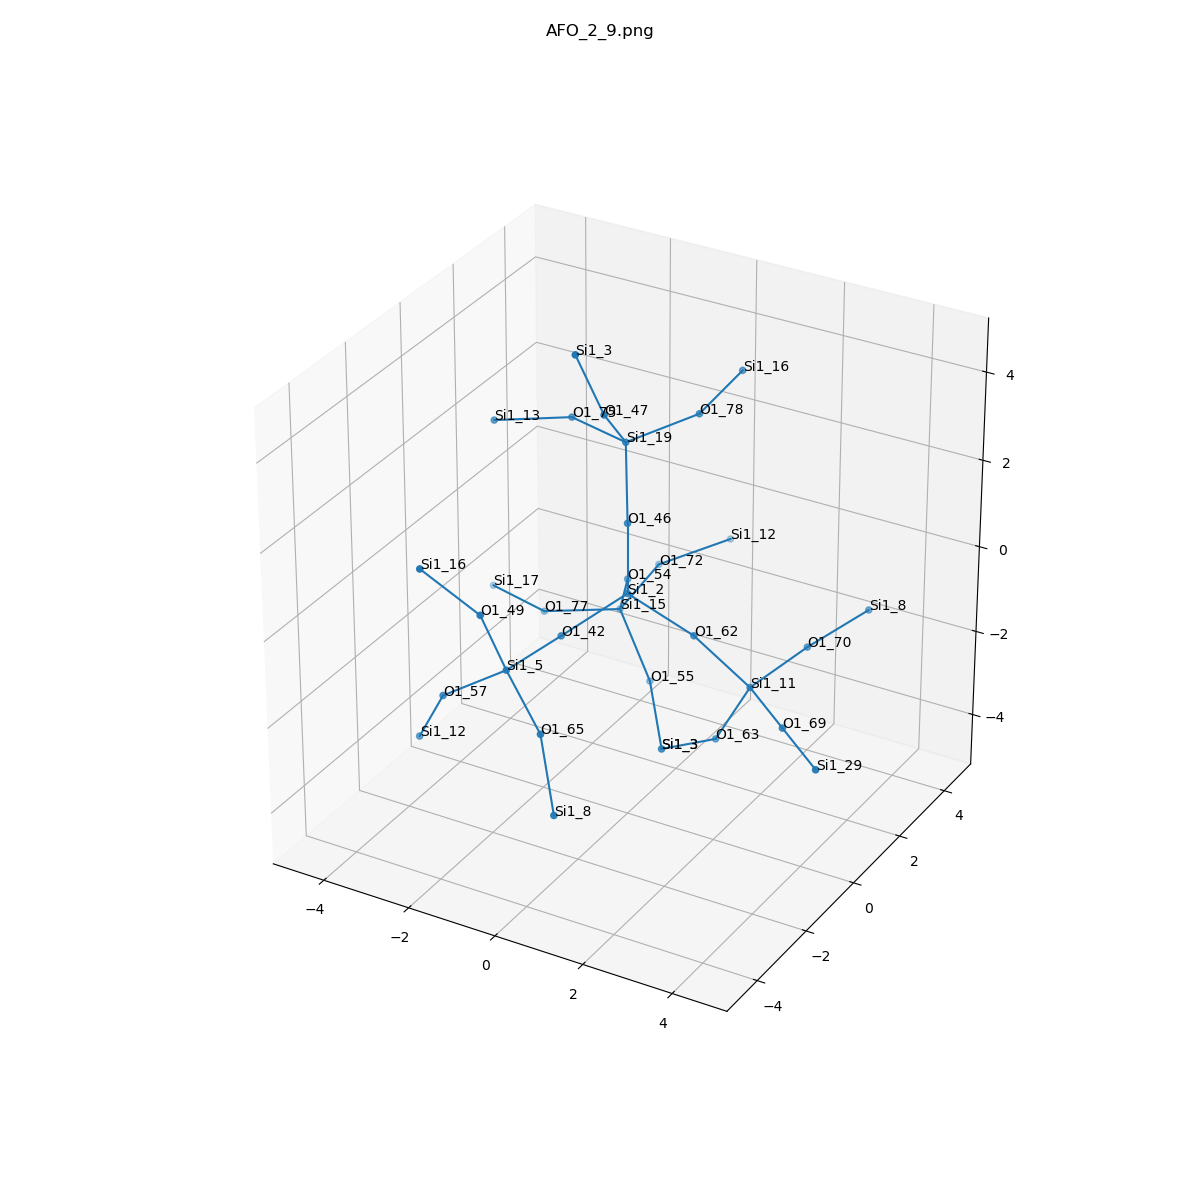

Source data for this figure (header and first rows):
, neighbor_num, isite, atom, x, y, z, front_index
0, 0, 2, Si1, 0.0, 0.0, 0.0, 
1, 1, 42, O1, -0.764, -1.308, -0.5423, 0.0
2, 1, 62, O1, 1.518, 0.0, -0.535, 0.0
3, 1, 54, O1, -0.7584, 1.316, -0.5372, 0.0
4, 1, 46, O1, 0.0, -3.0814879110195774e-33, 1.609, 0.0
5, 2, 5, Si1, -1.082, -2.883, -0.6192, 1.0
6, 2, 11, Si1, 2.535, 0.4858, -1.686, 2.0
7, 2, 15, Si1, -1.38, 2.081, -1.809, 3.0
8, 2, 19, Si1, -0.416, 0.6511, 3.021, 4.0
9, 3, 57, O1, -2.419, -3.111, -1.488, 5.0
10, 3, 65, O1, 0.1484, -3.649, -1.319, 5.0
11, 3, 49, O1, -1.3, -3.465, 0.8651, 5.0
12, 3, 69, O1, 3.803, -0.4989, -1.728, 6.0
13, 3, 63, O1, 1.783, 0.4534, -3.11, 6.0
14, 3, 70, O1, 3.019, 1.987, -1.372, 6.0
15, 3, 77, O1, -2.894, 1.588, -2.052, 7.0
16, 3, 72, O1, -1.37, 3.667, -1.529, 7.0
17, 3, 55, O1, -0.4924, 1.77, -3.114, 7.0
18, 3, 75, O1, -1.946, 1.15, 2.951, 8.0
19, 3, 47, O1, -0.2656, -0.453, 4.183, 8.0
20, 3, 78, O1, 0.5434, 1.904, 3.341, 8.0
21, 4, 12, Si1, -3.205, -2.781, -2.853, 9.0
22, 4, 8, Si1, 0.7737, -4.209, -2.694, 10.0
23, 4, 16, Si1, -2.221, -4.16, 1.988, 11.0
24, 4, 29, Si1, 5.072, -1.484, -1.771, 12.0
25, 4, 3, Si1, 0.4029, 0.6871, -3.903, 13.0
26, 4, 8, Si1, 3.642, 3.435, -1.052, 14.0
27, 4, 17, Si1, -4.424, 2.086, -2.122, 15.0
28, 4, 12, Si1, -0.3371, 4.862, -1.212, 16.0
29, 4, 3, Si1, 0.4029, 0.6871, -3.903, 17.0
30, 4, 13, Si1, -3.46, 0.6559, 2.708, 18.0
31, 4, 3, Si1, -0.5846, -0.997, 5.664, 19.0
32, 4, 16, Si1, 0.6469, 3.484, 3.63, 20.0
